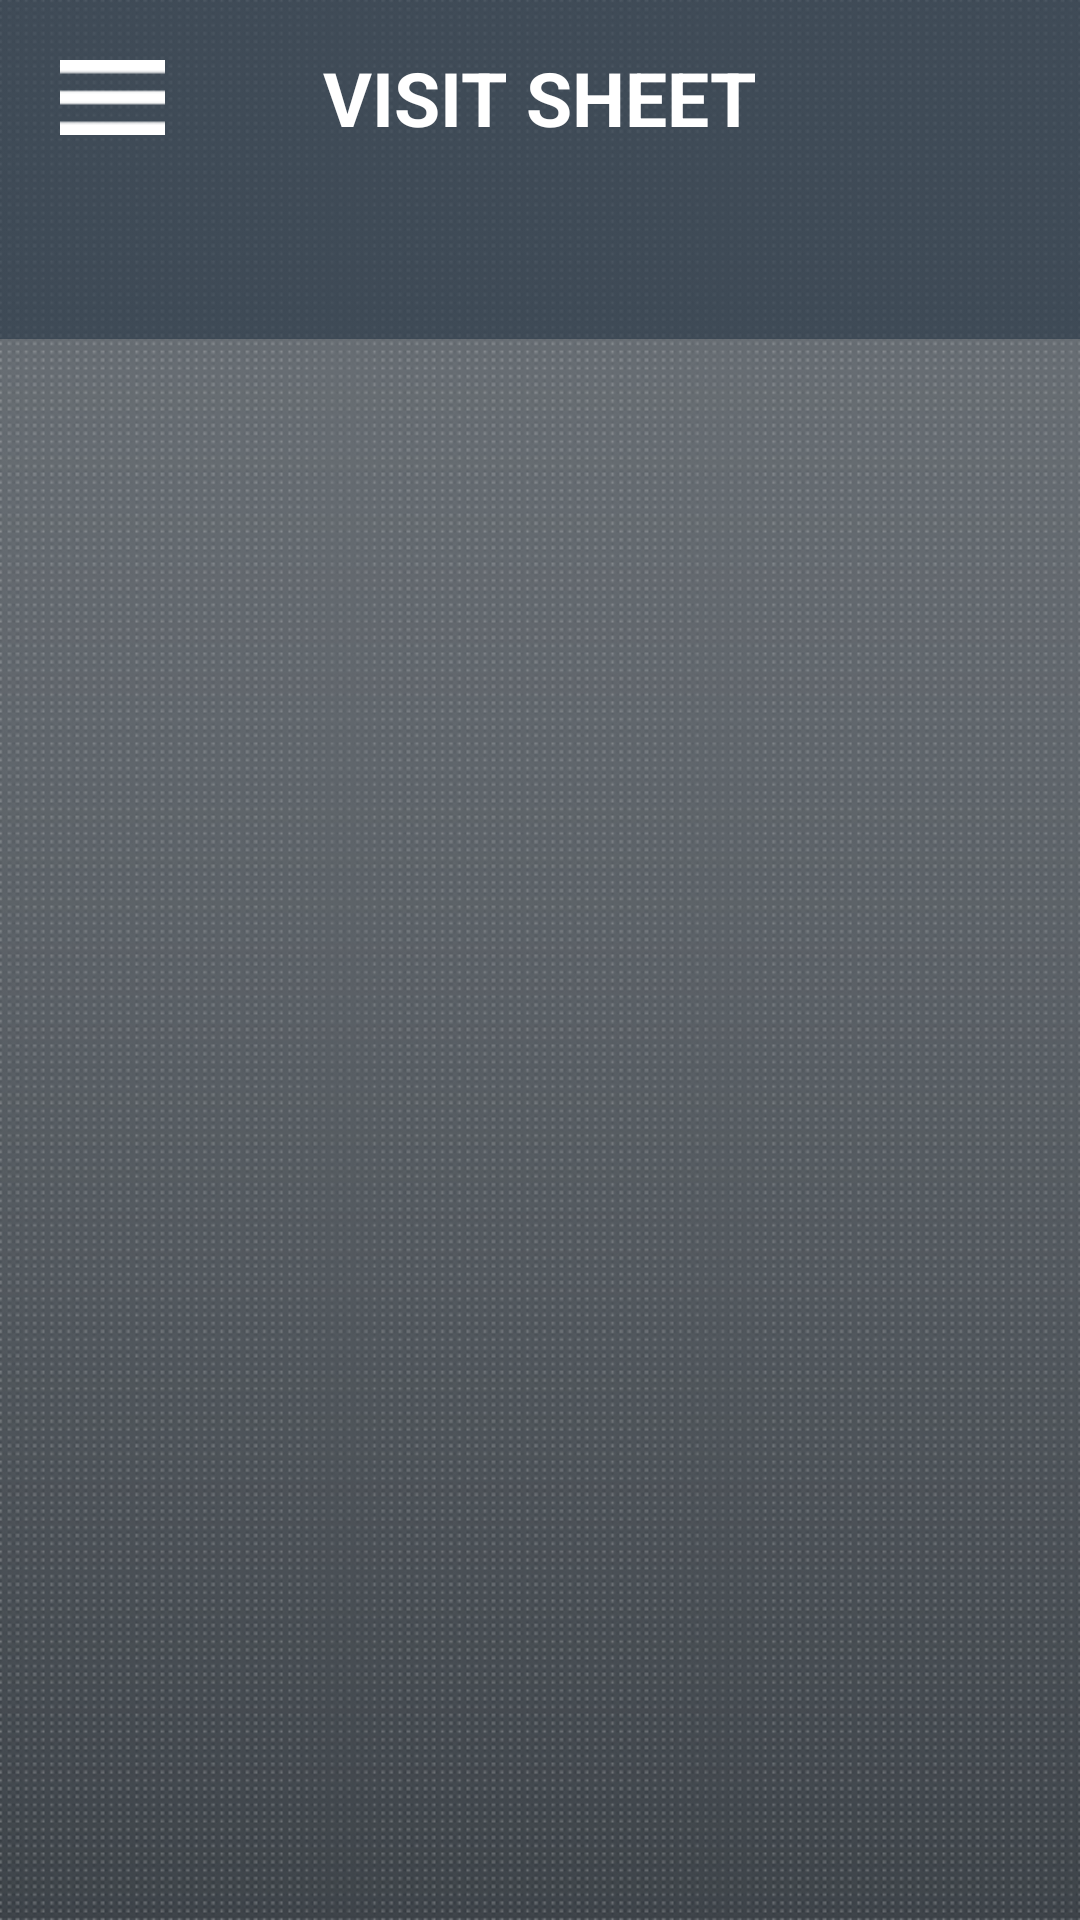

Layout XML and referenced resources for this Android screen:
<!-- AndroidManifest.xml: application theme AppTheme.NoActionBar -->
<!-- res/layout/activity_visit_sheet.xml -->
<?xml version="1.0" encoding="utf-8"?>
<LinearLayout xmlns:android="http://schemas.android.com/apk/res/android"
    xmlns:app="http://schemas.android.com/apk/res-auto"
    xmlns:tools="http://schemas.android.com/tools"
    android:layout_width="match_parent"
    android:layout_height="match_parent"
    android:background="@drawable/splash_bg"
    android:orientation="vertical"
    tools:context=".Controllers.Activities.VisitSheet">

    <RelativeLayout
        android:layout_width="match_parent"
        android:layout_height="65dp"
        android:background="@drawable/top_banner">

        <Button
            android:id="@+id/logout"
            android:layout_width="35dp"
            android:layout_height="25dp"
            android:layout_centerVertical="true"
            android:layout_marginLeft="20dp"
            android:layout_marginTop="5dp"
            android:layout_marginBottom="5dp"
            android:background="@drawable/three_lines_menu" />

        <TextView
            android:id="@+id/visit_sheet_title"
            android:layout_width="wrap_content"
            android:layout_height="wrap_content"
            android:layout_centerHorizontal="true"
            android:layout_centerVertical="true"
            android:text="VISIT SHEET"
            android:textStyle="bold"
            android:textColor="@color/white"
            android:textSize="25dp" />

        <Button
            android:id="@+id/settings"
            android:layout_width="35dp"
            android:layout_height="25dp"
            android:layout_centerVertical="true"
            android:layout_alignParentEnd="true"
            android:layout_marginEnd="20dp"
            android:layout_marginTop="5dp"
            android:layout_marginBottom="5dp"
            android:background="@drawable/ic_settings_black_24dp"
            android:layout_alignParentRight="true"
            android:layout_marginRight="20dp" />


    </RelativeLayout>


    <RelativeLayout
        android:layout_width="match_parent"
        android:layout_height="match_parent">

        <android.support.design.widget.TabLayout
            android:id="@+id/tabs"
            android:layout_width="match_parent"
            android:layout_height="wrap_content"
            android:background="@drawable/top_banner"
            android:clickable="true"
            android:soundEffectsEnabled="true"
            app:tabGravity="fill"
            app:tabMode="fixed"

            app:tabSelectedTextColor="@color/white"
            app:tabTextAppearance="@style/MineCustomTabText"
            app:tabTextColor="@color/gray" />

        <android.support.v4.view.ViewPager
            android:id="@+id/tabs_viewpager"
            android:layout_width="match_parent"
            android:layout_height="match_parent"
            android:layout_below="@+id/tabs"
            app:layout_behavior="@string/appbar_scrolling_view_behavior" />

    </RelativeLayout>





</LinearLayout>
<!-- resources referenced by this layout -->
<resources>
  <color name="gray">#9c9b9b</color>
  <color name="white">#FFFFFF</color>
  <!-- drawable splash_bg: png bitmap (drawable-hdpi, 507055 bytes) -->
  <!-- drawable three_lines_menu: png bitmap (drawable-hdpi, 2851 bytes) -->
  <!-- drawable top_banner: png bitmap (drawable-hdpi, 2278 bytes) -->
  <style name="MineCustomTabText" parent="TextAppearance.Design.Tab">
          <item name="android:textSize">20sp</item>
          <item name="textAllCaps">false</item>
          <item name="tabBackground">?attr/selectableItemBackground</item>
      </style>
  <style name="AppTheme.NoActionBar">
          <item name="windowActionBar">false</item>
          <item name="windowNoTitle">true</item>
      </style>
</resources>
